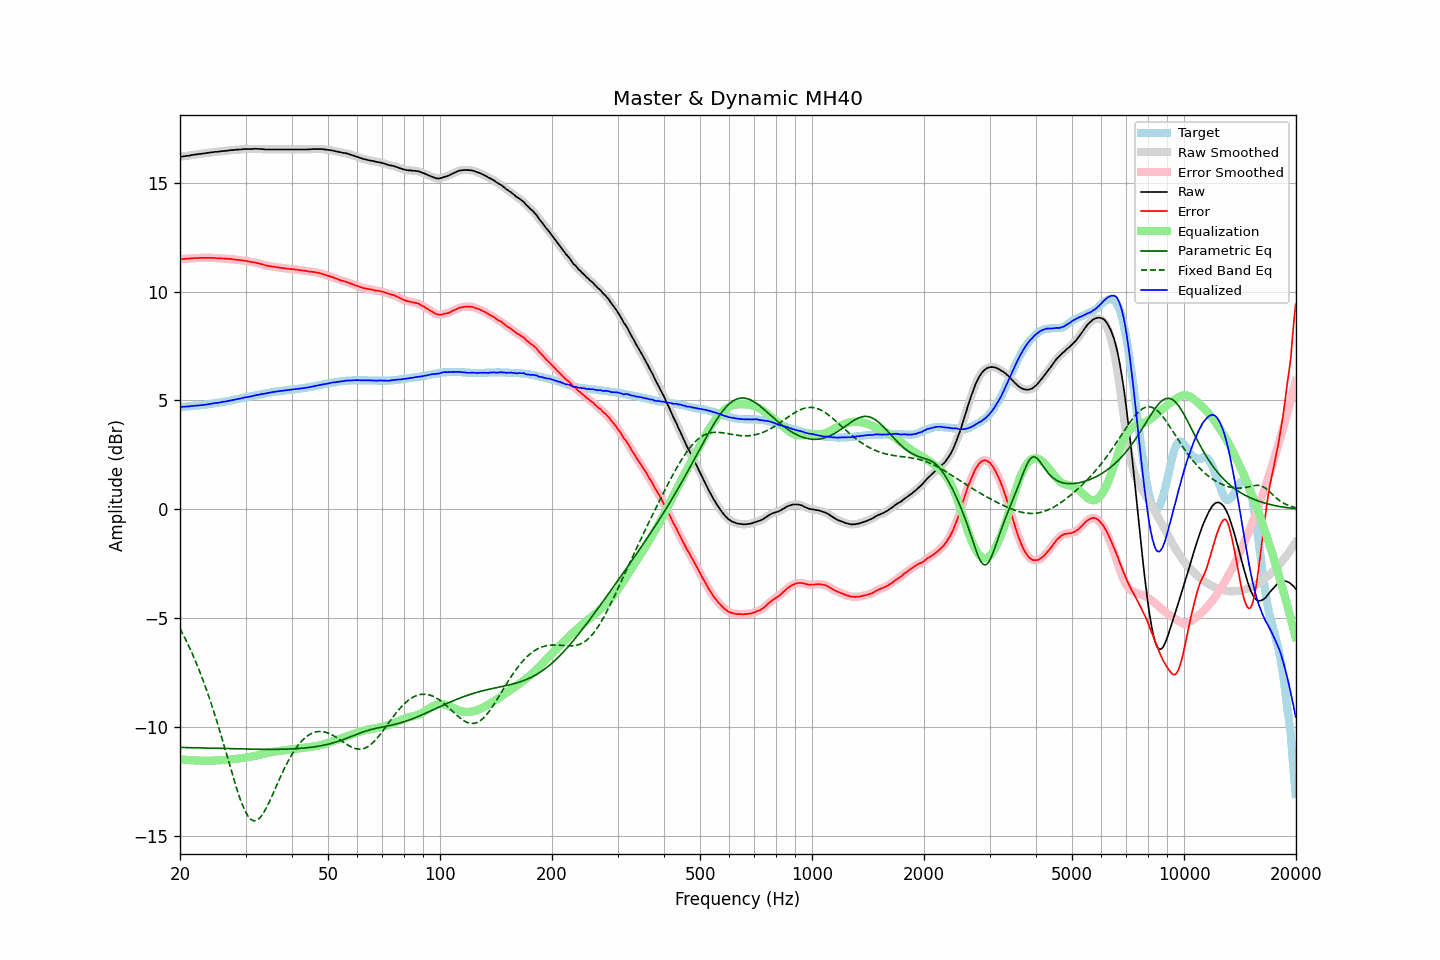

Values plotted in this chart, from the file beside it:
frequency, raw, error, smoothed, error_smoothed, equalization, parametric_eq, fixed_band_eq, equalized_raw, equalized_smoothed, target
20.00, 16.19, 11.49, 16.19, 11.49, -11.49, -10.94, -5.48, 4.70, 4.70, 4.70
20.20, 16.20, 11.50, 16.20, 11.50, -11.50, -10.94, -5.62, 4.70, 4.70, 4.70
20.40, 16.21, 11.50, 16.21, 11.50, -11.50, -10.95, -5.76, 4.71, 4.71, 4.71
20.61, 16.22, 11.50, 16.22, 11.51, -11.51, -10.95, -5.91, 4.71, 4.71, 4.72
20.81, 16.23, 11.51, 16.23, 11.51, -11.51, -10.95, -6.06, 4.72, 4.72, 4.72
21.02, 16.24, 11.51, 16.24, 11.52, -11.52, -10.95, -6.21, 4.72, 4.72, 4.73
21.23, 16.25, 11.52, 16.25, 11.52, -11.52, -10.95, -6.37, 4.73, 4.73, 4.73
21.44, 16.27, 11.53, 16.27, 11.53, -11.53, -10.95, -6.53, 4.74, 4.74, 4.74
21.66, 16.28, 11.53, 16.28, 11.54, -11.53, -10.96, -6.69, 4.75, 4.75, 4.75
21.87, 16.29, 11.54, 16.29, 11.54, -11.54, -10.96, -6.87, 4.75, 4.75, 4.75
22.09, 16.30, 11.54, 16.30, 11.54, -11.54, -10.96, -7.04, 4.76, 4.76, 4.76
22.31, 16.31, 11.54, 16.31, 11.55, -11.55, -10.96, -7.22, 4.77, 4.77, 4.77
22.54, 16.32, 11.55, 16.32, 11.55, -11.55, -10.96, -7.40, 4.77, 4.77, 4.77
22.76, 16.33, 11.55, 16.33, 11.55, -11.55, -10.97, -7.60, 4.78, 4.78, 4.78
22.99, 16.34, 11.55, 16.34, 11.55, -11.55, -10.97, -7.79, 4.79, 4.79, 4.79
23.22, 16.35, 11.55, 16.35, 11.55, -11.55, -10.97, -7.99, 4.80, 4.80, 4.80
23.45, 16.36, 11.55, 16.36, 11.55, -11.55, -10.97, -8.19, 4.81, 4.81, 4.81
23.69, 16.37, 11.55, 16.37, 11.55, -11.55, -10.97, -8.40, 4.82, 4.82, 4.82
23.92, 16.38, 11.55, 16.38, 11.55, -11.55, -10.98, -8.62, 4.83, 4.83, 4.83
24.16, 16.39, 11.55, 16.39, 11.55, -11.55, -10.98, -8.84, 4.84, 4.84, 4.84
24.40, 16.40, 11.55, 16.40, 11.55, -11.55, -10.98, -9.06, 4.85, 4.86, 4.85
24.65, 16.41, 11.54, 16.41, 11.55, -11.54, -10.98, -9.29, 4.87, 4.87, 4.87
24.89, 16.42, 11.54, 16.42, 11.54, -11.54, -10.98, -9.52, 4.88, 4.88, 4.88
25.14, 16.42, 11.53, 16.42, 11.54, -11.54, -10.99, -9.76, 4.88, 4.89, 4.89
25.39, 16.43, 11.53, 16.43, 11.53, -11.53, -10.99, -10.00, 4.90, 4.90, 4.90
25.65, 16.44, 11.53, 16.44, 11.53, -11.53, -10.99, -10.25, 4.91, 4.91, 4.91
25.91, 16.45, 11.52, 16.45, 11.53, -11.52, -10.99, -10.50, 4.93, 4.93, 4.93
26.16, 16.46, 11.52, 16.46, 11.52, -11.52, -10.99, -10.75, 4.94, 4.94, 4.94
26.43, 16.46, 11.51, 16.46, 11.51, -11.52, -11.00, -11.01, 4.95, 4.95, 4.95
26.69, 16.47, 11.51, 16.47, 11.51, -11.51, -11.00, -11.27, 4.96, 4.96, 4.96
26.96, 16.48, 11.50, 16.48, 11.51, -11.50, -11.00, -11.52, 4.98, 4.98, 4.98
27.23, 16.49, 11.50, 16.49, 11.50, -11.50, -11.00, -11.78, 4.99, 4.99, 4.99
27.50, 16.50, 11.49, 16.50, 11.49, -11.49, -11.00, -12.04, 5.01, 5.01, 5.01
27.77, 16.50, 11.48, 16.51, 11.48, -11.48, -11.01, -12.29, 5.02, 5.02, 5.02
28.05, 16.51, 11.47, 16.51, 11.47, -11.48, -11.01, -12.53, 5.04, 5.04, 5.04
28.33, 16.52, 11.47, 16.52, 11.47, -11.47, -11.01, -12.77, 5.05, 5.05, 5.05
28.62, 16.52, 11.45, 16.52, 11.46, -11.46, -11.01, -13.00, 5.06, 5.07, 5.07
28.90, 16.53, 11.45, 16.53, 11.45, -11.45, -11.01, -13.22, 5.08, 5.08, 5.08
29.19, 16.53, 11.43, 16.53, 11.44, -11.44, -11.01, -13.43, 5.09, 5.10, 5.10
29.48, 16.54, 11.43, 16.54, 11.43, -11.43, -11.02, -13.61, 5.11, 5.11, 5.11
29.78, 16.55, 11.42, 16.55, 11.42, -11.42, -11.02, -13.79, 5.13, 5.13, 5.13
30.08, 16.55, 11.41, 16.55, 11.41, -11.41, -11.02, -13.93, 5.14, 5.15, 5.14
30.38, 16.55, 11.39, 16.55, 11.40, -11.39, -11.02, -14.06, 5.16, 5.16, 5.16
30.68, 16.55, 11.38, 16.55, 11.38, -11.38, -11.02, -14.16, 5.17, 5.17, 5.17
30.99, 16.55, 11.36, 16.55, 11.36, -11.37, -11.02, -14.24, 5.18, 5.18, 5.19
31.30, 16.55, 11.35, 16.55, 11.35, -11.36, -11.03, -14.28, 5.20, 5.20, 5.20
31.61, 16.56, 11.34, 16.56, 11.34, -11.34, -11.03, -14.31, 5.22, 5.22, 5.22
31.93, 16.56, 11.33, 16.56, 11.33, -11.33, -11.03, -14.30, 5.24, 5.23, 5.23
32.24, 16.56, 11.31, 16.56, 11.31, -11.31, -11.03, -14.28, 5.25, 5.25, 5.25
32.57, 16.55, 11.29, 16.56, 11.29, -11.29, -11.03, -14.22, 5.26, 5.26, 5.26
32.89, 16.55, 11.27, 16.55, 11.28, -11.27, -11.03, -14.15, 5.28, 5.28, 5.28
33.22, 16.55, 11.26, 16.55, 11.26, -11.25, -11.03, -14.05, 5.30, 5.29, 5.29
33.55, 16.54, 11.23, 16.54, 11.23, -11.24, -11.03, -13.95, 5.31, 5.31, 5.31
33.89, 16.53, 11.21, 16.54, 11.21, -11.22, -11.03, -13.82, 5.31, 5.32, 5.32
34.23, 16.53, 11.19, 16.53, 11.20, -11.20, -11.03, -13.68, 5.33, 5.33, 5.34
34.57, 16.53, 11.18, 16.53, 11.18, -11.18, -11.03, -13.53, 5.35, 5.35, 5.35
34.92, 16.53, 11.17, 16.53, 11.17, -11.17, -11.03, -13.38, 5.36, 5.36, 5.36
35.27, 16.53, 11.15, 16.53, 11.16, -11.15, -11.03, -13.21, 5.38, 5.38, 5.38
35.62, 16.53, 11.14, 16.53, 11.14, -11.14, -11.03, -13.05, 5.39, 5.39, 5.39
35.97, 16.53, 11.13, 16.53, 11.13, -11.13, -11.03, -12.88, 5.40, 5.40, 5.40
... 635 more rows
